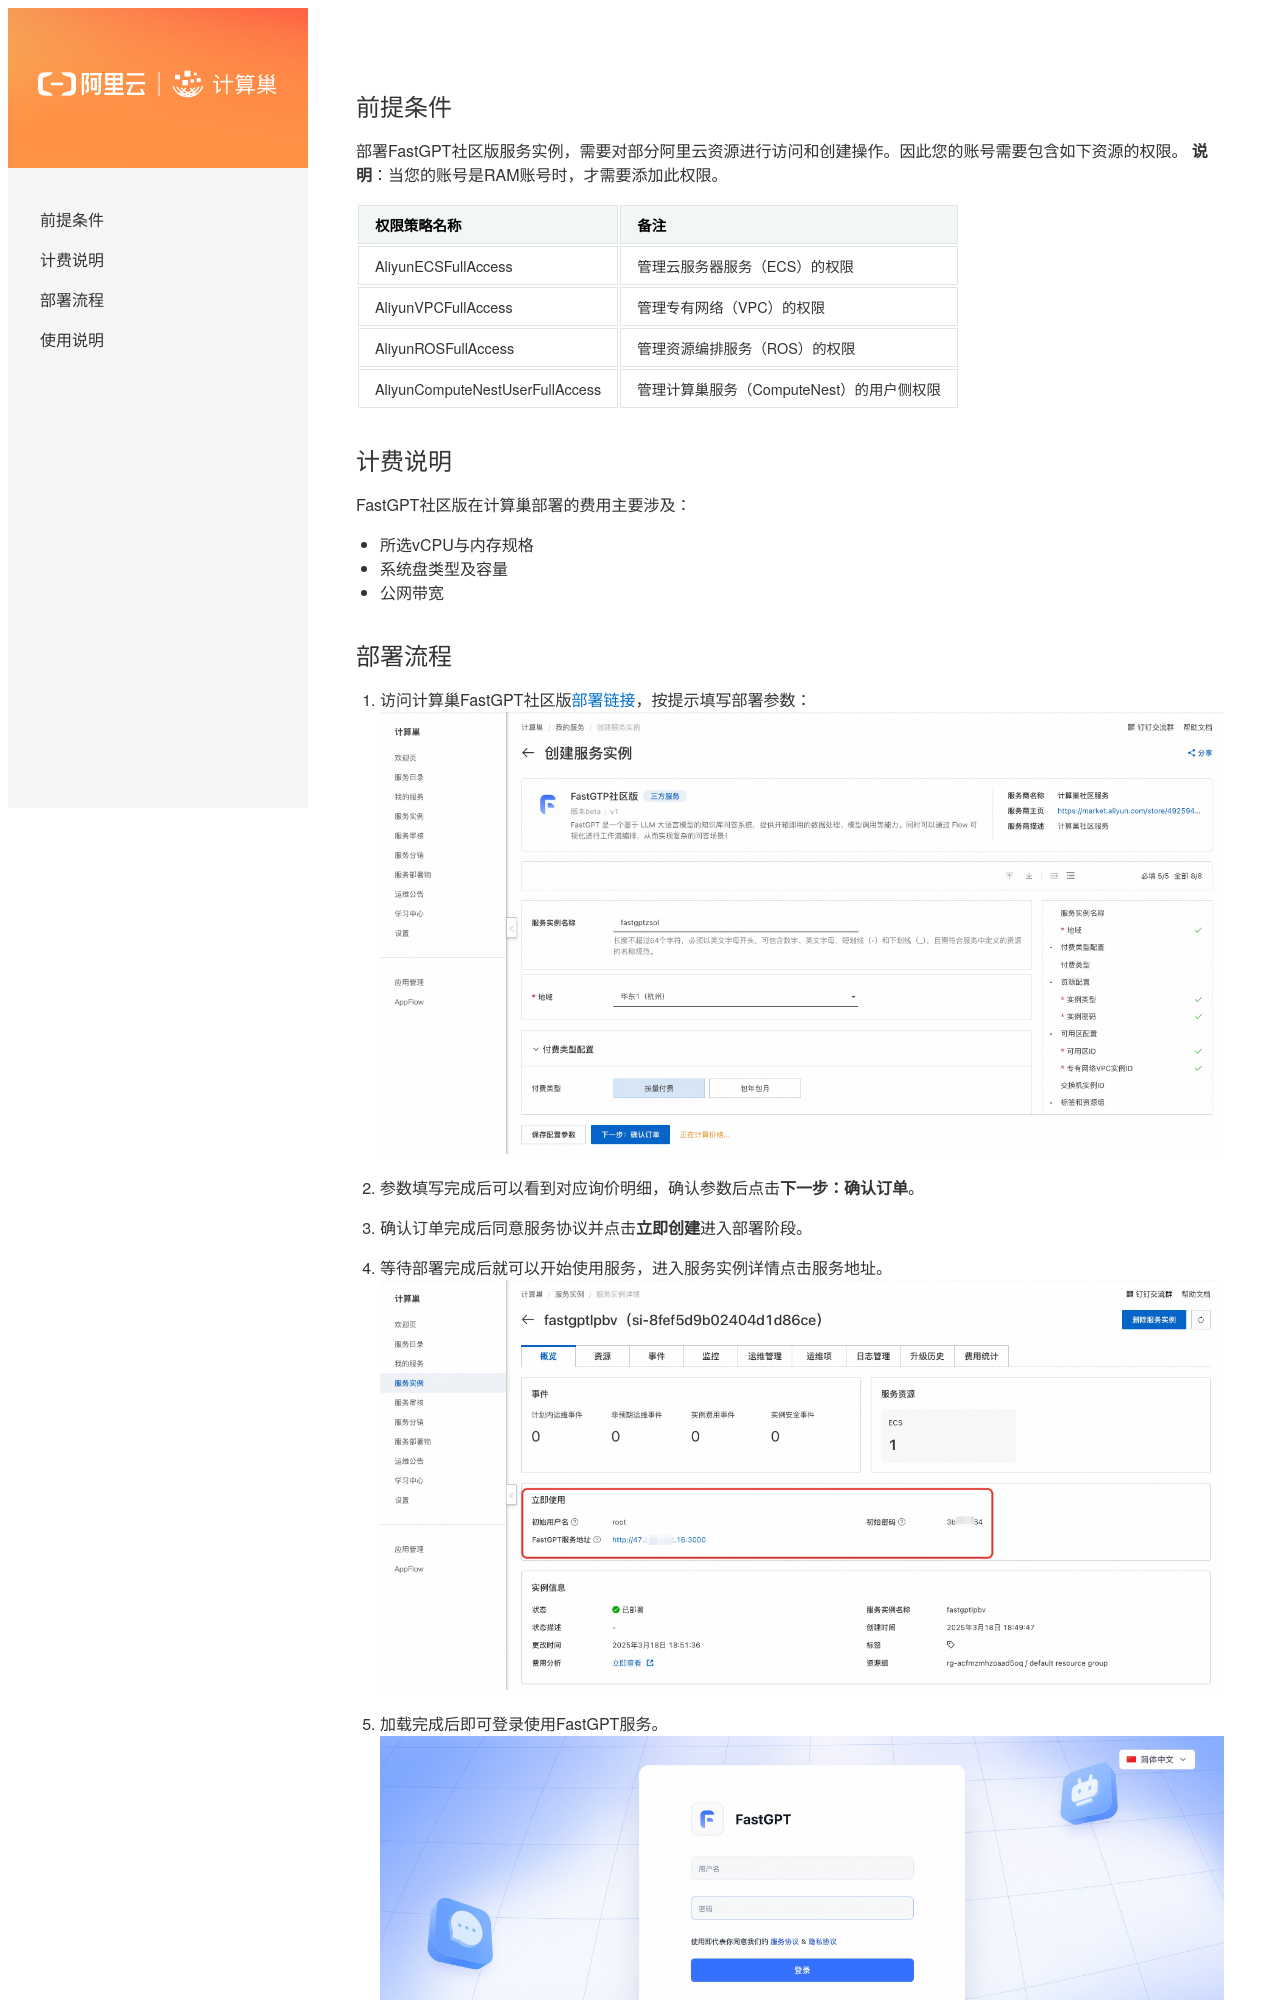

repository: aliyun-computenest/quickstart-fastgpt · page: index.html · generator: mkdocs



## 前提条件

部署FastGPT社区版服务实例，需要对部分阿里云资源进行访问和创建操作。因此您的账号需要包含如下资源的权限。
**说明**：当您的账号是RAM账号时，才需要添加此权限。

| 权限策略名称                          | 备注                         |
|---------------------------------|----------------------------|
| AliyunECSFullAccess             | 管理云服务器服务（ECS）的权限           |
| AliyunVPCFullAccess             | 管理专有网络（VPC）的权限             |
| AliyunROSFullAccess             | 管理资源编排服务（ROS）的权限           |
| AliyunComputeNestUserFullAccess | 管理计算巢服务（ComputeNest）的用户侧权限 |

## 计费说明

FastGPT社区版在计算巢部署的费用主要涉及：

- 所选vCPU与内存规格
- 系统盘类型及容量
- 公网带宽
